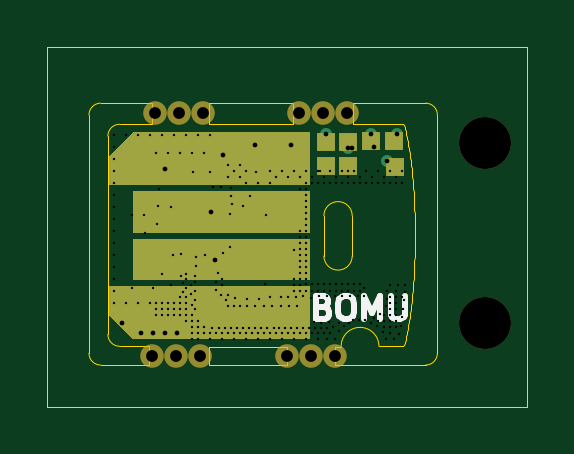
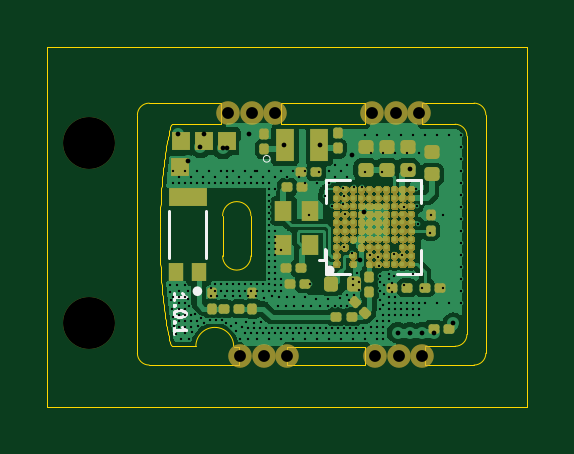
Circuit board: 17 layer files. Board 20.3 x 15.2 mm.
- bottom_copper: bomu-B_Cu.gbl (71766 bytes)
- bottom_mask: bomu-B_Mask.gbs (960588 bytes)
- paste: bomu-B_Paste.gbp (5234 bytes)
- bottom_silk: bomu-B_Silkscreen.gbo (2394 bytes)
- outline: bomu-Edge_Cuts.gm1 (6304 bytes)
- top_copper: bomu-F_Cu.gtl (3444 bytes)
- top_mask: bomu-F_Mask.gts (2085 bytes)
- paste: bomu-F_Paste.gtp (533 bytes)
- top_silk: bomu-F_Silkscreen.gto (1680 bytes)
- drill: bomu-NPTH.drl (203 bytes)
- drill: bomu-PTH.drl (119 bytes)
- drill: bomu-front-in2.drl (110 bytes)
- drill: bomu-front-in3.drl (64 bytes)
- drill: bomu-in1-back.drl (154 bytes)
- drill: bomu-in2-back.drl (97 bytes)
- drill: bomu-in3-back.drl (231 bytes)
- drill: bomu-in4-back.drl (3584 bytes)

=== bottom_copper: bomu-B_Cu.gbl (71766 bytes, source omitted) ===
=== bottom_mask: bomu-B_Mask.gbs (960588 bytes, source omitted) ===
=== paste: bomu-B_Paste.gbp ===
G04 #@! TF.GenerationSoftware,KiCad,Pcbnew,(5.99.0-8645-g8b3dea7107)*
G04 #@! TF.CreationDate,2021-12-17T21:37:34-08:00*
G04 #@! TF.ProjectId,bomu,626f6d75-2e6b-4696-9361-645f70636258,rev?*
G04 #@! TF.SameCoordinates,PX7b80accPY896b3f8*
G04 #@! TF.FileFunction,Paste,Bot*
G04 #@! TF.FilePolarity,Positive*
%FSLAX46Y46*%
G04 Gerber Fmt 4.6, Leading zero omitted, Abs format (unit mm)*
G04 Created by KiCad (PCBNEW (5.99.0-8645-g8b3dea7107)) date 2021-12-17 21:37:34*
%MOMM*%
%LPD*%
G01*
G04 APERTURE LIST*
G04 Aperture macros list*
%AMRoundRect*
0 Rectangle with rounded corners*
0 $1 Rounding radius*
0 $2 $3 $4 $5 $6 $7 $8 $9 X,Y pos of 4 corners*
0 Add a 4 corners polygon primitive as box body*
4,1,4,$2,$3,$4,$5,$6,$7,$8,$9,$2,$3,0*
0 Add four circle primitives for the rounded corners*
1,1,$1+$1,$2,$3*
1,1,$1+$1,$4,$5*
1,1,$1+$1,$6,$7*
1,1,$1+$1,$8,$9*
0 Add four rect primitives between the rounded corners*
20,1,$1+$1,$2,$3,$4,$5,0*
20,1,$1+$1,$4,$5,$6,$7,0*
20,1,$1+$1,$6,$7,$8,$9,0*
20,1,$1+$1,$8,$9,$2,$3,0*%
G04 Aperture macros list end*
%ADD10RoundRect,0.147500X0.172500X-0.147500X0.172500X0.147500X-0.172500X0.147500X-0.172500X-0.147500X0*%
%ADD11RoundRect,0.079500X0.079500X0.100500X-0.079500X0.100500X-0.079500X-0.100500X0.079500X-0.100500X0*%
%ADD12RoundRect,0.079500X0.100500X-0.079500X0.100500X0.079500X-0.100500X0.079500X-0.100500X-0.079500X0*%
%ADD13RoundRect,0.079500X-0.100500X0.079500X-0.100500X-0.079500X0.100500X-0.079500X0.100500X0.079500X0*%
%ADD14C,0.200000*%
%ADD15R,0.740000X0.840000*%
%ADD16R,0.750000X1.400000*%
%ADD17RoundRect,0.147500X-0.172500X0.147500X-0.172500X-0.147500X0.172500X-0.147500X0.172500X0.147500X0*%
%ADD18RoundRect,0.079500X-0.079500X-0.100500X0.079500X-0.100500X0.079500X0.100500X-0.079500X0.100500X0*%
%ADD19RoundRect,0.079500X0.014849X-0.127279X0.127279X-0.014849X-0.014849X0.127279X-0.127279X0.014849X0*%
%ADD20R,0.650000X0.800000*%
%ADD21R,1.600000X0.800000*%
%ADD22RoundRect,0.147500X-0.147500X-0.172500X0.147500X-0.172500X0.147500X0.172500X-0.147500X0.172500X0*%
G04 APERTURE END LIST*
D10*
X5067300Y10030600D03*
X5067300Y11000600D03*
D11*
X3680900Y5029200D03*
X4370900Y5029200D03*
X3299900Y3276600D03*
X3989900Y3276600D03*
X10187500Y9296400D03*
X9497500Y9296400D03*
D12*
X11137900Y10892011D03*
X11137900Y11582011D03*
D13*
X8039100Y11597200D03*
X8039100Y10907200D03*
D14*
X8090100Y6044999D03*
X8090100Y6394999D03*
X8090100Y6744999D03*
X8090100Y7094999D03*
X8090100Y7444999D03*
X8090100Y7794999D03*
X8090100Y8144999D03*
X8090100Y8494999D03*
X8090100Y8844999D03*
X8090100Y9194999D03*
X7740100Y6744999D03*
X7740100Y7094999D03*
X7740100Y7444999D03*
X7740100Y7794999D03*
X7740100Y8144999D03*
X7740100Y8494999D03*
X7740100Y8844999D03*
X7740100Y9194999D03*
X7390100Y6044999D03*
X7390100Y6394999D03*
X7390100Y7094999D03*
X7390100Y7444999D03*
X7390100Y7794999D03*
X7390100Y8144999D03*
X7390100Y8494999D03*
X7390100Y8844999D03*
X7390100Y9194999D03*
X7040100Y6744999D03*
X7040100Y7094999D03*
X7040100Y7444999D03*
X7040100Y7794999D03*
X7040100Y8144999D03*
X7040100Y8494999D03*
X7040100Y8844999D03*
X7040100Y9194999D03*
X6690100Y6044999D03*
X6690100Y6394999D03*
X6690100Y6744999D03*
X6690100Y7094999D03*
X6690100Y7444999D03*
X6690100Y7794999D03*
X6690100Y8144999D03*
X6690100Y8494999D03*
X6690100Y8844999D03*
X6690100Y9194999D03*
X6340100Y6044999D03*
X6340100Y6394999D03*
X6340100Y6744999D03*
X6340100Y7094999D03*
X6340100Y7444999D03*
X6340100Y7794999D03*
X6340100Y8144999D03*
X6340100Y8494999D03*
X6340100Y8844999D03*
X6340100Y9194999D03*
X5990100Y6044999D03*
X5990100Y6394999D03*
X5990100Y6744999D03*
X5990100Y7094999D03*
X5990100Y7444999D03*
X5990100Y7794999D03*
X5990100Y8144999D03*
X5990100Y8494999D03*
X5990100Y8844999D03*
X5990100Y9194999D03*
X5640100Y6044999D03*
X5640100Y6394999D03*
X5640100Y7094999D03*
X5640100Y7444999D03*
X5640100Y7794999D03*
X5640100Y8144999D03*
X5640100Y8494999D03*
X5640100Y8844999D03*
X5640100Y9194999D03*
X5290100Y6044999D03*
X5290100Y6394999D03*
X5290100Y6744999D03*
X5290100Y7094999D03*
X5290100Y7444999D03*
X5290100Y7794999D03*
X5290100Y8144999D03*
X5290100Y8494999D03*
X5290100Y8844999D03*
X5290100Y9194999D03*
X4940100Y6044999D03*
X4940100Y6394999D03*
X4940100Y6744999D03*
X4940100Y7094999D03*
X4940100Y7444999D03*
X4940100Y7794999D03*
X4940100Y8144999D03*
X4940100Y8494999D03*
X4940100Y8844999D03*
X4940100Y9194999D03*
D15*
X9201300Y6854200D03*
X9201300Y8284200D03*
X10331300Y8284200D03*
X10331300Y6854200D03*
D10*
X5956300Y10030600D03*
X5956300Y11000600D03*
D16*
X10267700Y11074400D03*
X8807700Y11074400D03*
D17*
X6845300Y11000600D03*
X6845300Y10030600D03*
D18*
X5767900Y5029200D03*
X5077900Y5029200D03*
D12*
X6690360Y4811200D03*
X6690360Y5501200D03*
D19*
X7330552Y4437492D03*
X6842648Y3949588D03*
D18*
X8913300Y9931400D03*
X9603300Y9931400D03*
D13*
X4102100Y7427400D03*
X4102100Y8117400D03*
D11*
X8109780Y3797249D03*
X7419780Y3797249D03*
X12164500Y4140200D03*
X12854500Y4140200D03*
D12*
X11645900Y4125400D03*
X11645900Y4815400D03*
X13373100Y4815400D03*
X13373100Y4125400D03*
D20*
X13914100Y5689800D03*
X14864100Y5689800D03*
D21*
X14389100Y8889800D03*
D10*
X4051300Y9827400D03*
X4051300Y10797400D03*
D22*
X7325500Y5181600D03*
X8295500Y5181600D03*
D18*
X9395900Y5207000D03*
X10085900Y5207000D03*
D11*
X10263700Y5867400D03*
X9573700Y5867400D03*
M02*

=== bottom_silk: bomu-B_Silkscreen.gbo ===
G04 #@! TF.GenerationSoftware,KiCad,Pcbnew,(5.99.0-8645-g8b3dea7107)*
G04 #@! TF.CreationDate,2021-12-17T21:37:34-08:00*
G04 #@! TF.ProjectId,bomu,626f6d75-2e6b-4696-9361-645f70636258,rev?*
G04 #@! TF.SameCoordinates,PX7b80accPY896b3f8*
G04 #@! TF.FileFunction,Legend,Bot*
G04 #@! TF.FilePolarity,Positive*
%FSLAX46Y46*%
G04 Gerber Fmt 4.6, Leading zero omitted, Abs format (unit mm)*
G04 Created by KiCad (PCBNEW (5.99.0-8645-g8b3dea7107)) date 2021-12-17 21:37:34*
%MOMM*%
%LPD*%
G01*
G04 APERTURE LIST*
%ADD10C,0.120000*%
%ADD11C,0.127000*%
%ADD12C,0.200000*%
%ADD13C,0.050000*%
G04 APERTURE END LIST*
D10*
X14970890Y4508429D02*
X14970890Y4794143D01*
X14970890Y4651286D02*
X14470890Y4651286D01*
X14542319Y4698905D01*
X14589938Y4746524D01*
X14613747Y4794143D01*
X14923271Y4294143D02*
X14947080Y4270334D01*
X14970890Y4294143D01*
X14947080Y4317953D01*
X14923271Y4294143D01*
X14970890Y4294143D01*
X14470890Y3960810D02*
X14470890Y3913191D01*
X14494700Y3865572D01*
X14518509Y3841762D01*
X14566128Y3817953D01*
X14661366Y3794143D01*
X14780414Y3794143D01*
X14875652Y3817953D01*
X14923271Y3841762D01*
X14947080Y3865572D01*
X14970890Y3913191D01*
X14970890Y3960810D01*
X14947080Y4008429D01*
X14923271Y4032239D01*
X14875652Y4056048D01*
X14780414Y4079858D01*
X14661366Y4079858D01*
X14566128Y4056048D01*
X14518509Y4032239D01*
X14494700Y4008429D01*
X14470890Y3960810D01*
X14923271Y3579858D02*
X14947080Y3556048D01*
X14970890Y3579858D01*
X14947080Y3603667D01*
X14923271Y3579858D01*
X14970890Y3579858D01*
X14970890Y3079858D02*
X14970890Y3365572D01*
X14970890Y3222715D02*
X14470890Y3222715D01*
X14542319Y3270334D01*
X14589938Y3317953D01*
X14613747Y3365572D01*
D11*
X8505100Y5629999D02*
X7510100Y5629999D01*
X8505100Y9609999D02*
X8505100Y8614999D01*
X7510100Y9609999D02*
X8505100Y9609999D01*
X4525100Y9609999D02*
X5520100Y9609999D01*
X4525100Y5629999D02*
X4525100Y6624999D01*
X5520100Y5629999D02*
X4525100Y5629999D01*
X8505100Y6624999D02*
X8505100Y5629999D01*
X4525100Y8614999D02*
X4525100Y9609999D01*
D12*
X8465100Y5769999D02*
G75*
G03*
X8465100Y5769999I-100000J0D01*
G01*
D10*
X8564880Y6215380D02*
X8813800Y6215380D01*
X8564880Y6215380D02*
X8564880Y6677660D01*
D13*
X11177719Y10490200D02*
G75*
G03*
X11177719Y10490200I-141419J0D01*
G01*
D11*
X13589100Y8289800D02*
X13589100Y6289800D01*
X15189100Y8289800D02*
X15189100Y6289800D01*
D12*
X14069100Y4884800D02*
G75*
G03*
X14069100Y4884800I-100000J0D01*
G01*
M02*

=== outline: bomu-Edge_Cuts.gm1 ===
G04 #@! TF.GenerationSoftware,KiCad,Pcbnew,(5.99.0-8645-g8b3dea7107)*
G04 #@! TF.CreationDate,2021-12-17T21:37:34-08:00*
G04 #@! TF.ProjectId,bomu,626f6d75-2e6b-4696-9361-645f70636258,rev?*
G04 #@! TF.SameCoordinates,PX7b80accPY896b3f8*
G04 #@! TF.FileFunction,Profile,NP*
%FSLAX46Y46*%
G04 Gerber Fmt 4.6, Leading zero omitted, Abs format (unit mm)*
G04 Created by KiCad (PCBNEW (5.99.0-8645-g8b3dea7107)) date 2021-12-17 21:37:34*
%MOMM*%
%LPD*%
G01*
G04 APERTURE LIST*
G04 #@! TA.AperFunction,Profile*
%ADD10C,0.010000*%
G04 #@! TD*
G04 #@! TA.AperFunction,Profile*
%ADD11C,0.050000*%
G04 #@! TD*
G04 APERTURE END LIST*
D10*
X12904100Y6378000D02*
G75*
G02*
X11704100Y6378000I-600000J0D01*
G01*
X12904100Y8078000D02*
G75*
G03*
X11704100Y8078000I-600000J0D01*
G01*
D11*
X14034900Y2553400D02*
G75*
G03*
X12434900Y2553400I-800000J0D01*
G01*
X14034900Y2553400D02*
X15059900Y2553400D01*
X3059900Y11953400D02*
G75*
G03*
X2559900Y11453400I0J-500000D01*
G01*
X2559900Y11453400D02*
X2559900Y3053400D01*
X15559900Y7253400D02*
X15559900Y7383400D01*
X15559900Y7383400D02*
X15559900Y7523400D01*
X15559900Y7523400D02*
X15559900Y7653400D01*
X15559900Y7653400D02*
X15559900Y7793400D01*
X15559900Y7793400D02*
X15549900Y7923400D01*
X15549900Y7923400D02*
X15549900Y8063400D01*
X15549900Y8063400D02*
X15549900Y8193400D01*
X15549900Y8193400D02*
X15539900Y8323400D01*
X15539900Y8323400D02*
X15539900Y8463400D01*
X15539900Y8463400D02*
X15529900Y8593400D01*
X15529900Y8593400D02*
X15519900Y8723400D01*
X15519900Y8723400D02*
X15519900Y8853400D01*
X15519900Y8853400D02*
X15509900Y8983400D01*
X15509900Y8983400D02*
X15499900Y9103400D01*
X15499900Y9103400D02*
X15489900Y9233400D01*
X15489900Y9233400D02*
X15479900Y9353400D01*
X15479900Y9353400D02*
X15469900Y9483400D01*
X15469900Y9483400D02*
X15459900Y9603400D01*
X15459900Y9603400D02*
X15449900Y9723400D01*
X15449900Y9723400D02*
X15439900Y9843400D01*
X15439900Y9843400D02*
X15429900Y9963400D01*
X15429900Y9963400D02*
X15419900Y10083400D01*
X15419900Y10083400D02*
X15399900Y10193400D01*
X15399900Y10193400D02*
X15389900Y10313400D01*
X15389900Y10313400D02*
X15379900Y10423400D01*
X15379900Y10423400D02*
X15359900Y10533400D01*
X15359900Y10533400D02*
X15349900Y10633400D01*
X15349900Y10633400D02*
X15329900Y10743400D01*
X15329900Y10743400D02*
X15319900Y10843400D01*
X15319900Y10843400D02*
X15299900Y10943400D01*
X15299900Y10943400D02*
X15279900Y11043400D01*
X15279900Y11043400D02*
X15269900Y11143400D01*
X15269900Y11143400D02*
X15249900Y11233400D01*
X15249900Y11233400D02*
X15229900Y11333400D01*
X15229900Y11333400D02*
X15209900Y11413400D01*
X15209900Y11413400D02*
X15189900Y11503400D01*
X15189900Y11503400D02*
X15179900Y11593400D01*
X15179900Y11593400D02*
X15159900Y11673400D01*
X15159900Y11673400D02*
X15139900Y11753400D01*
X15139900Y11753400D02*
X15119900Y11823400D01*
X15119900Y11823400D02*
X15089900Y11903400D01*
X15089900Y11903400D02*
X15059900Y11953400D01*
X15059900Y2553400D02*
X15089900Y2603400D01*
X15089900Y2603400D02*
X15119900Y2683400D01*
X15119900Y2683400D02*
X15139900Y2753400D01*
X15139900Y2753400D02*
X15159900Y2833400D01*
X15159900Y2833400D02*
X15179900Y2913400D01*
X15179900Y2913400D02*
X15189900Y3003400D01*
X15189900Y3003400D02*
X15209900Y3093400D01*
X15209900Y3093400D02*
X15229900Y3173400D01*
X15229900Y3173400D02*
X15249900Y3273400D01*
X15249900Y3273400D02*
X15269900Y3363400D01*
X15269900Y3363400D02*
X15279900Y3463400D01*
X15279900Y3463400D02*
X15299900Y3563400D01*
X15299900Y3563400D02*
X15319900Y3663400D01*
X15319900Y3663400D02*
X15329900Y3763400D01*
X15329900Y3763400D02*
X15349900Y3873400D01*
X15349900Y3873400D02*
X15359900Y3973400D01*
X15359900Y3973400D02*
X15379900Y4083400D01*
X15379900Y4083400D02*
X15389900Y4193400D01*
X15389900Y4193400D02*
X15399900Y4313400D01*
X15399900Y4313400D02*
X15419900Y4423400D01*
X15419900Y4423400D02*
X15429900Y4543400D01*
X15429900Y4543400D02*
X15439900Y4663400D01*
X15439900Y4663400D02*
X15449900Y4783400D01*
X15449900Y4783400D02*
X15459900Y4903400D01*
X15459900Y4903400D02*
X15469900Y5023400D01*
X15469900Y5023400D02*
X15479900Y5153400D01*
X15479900Y5153400D02*
X15489900Y5273400D01*
X15489900Y5273400D02*
X15499900Y5403400D01*
X15499900Y5403400D02*
X15509900Y5523400D01*
X15509900Y5523400D02*
X15519900Y5653400D01*
X15519900Y5653400D02*
X15519900Y5783400D01*
X15519900Y5783400D02*
X15529900Y5913400D01*
X15529900Y5913400D02*
X15539900Y6043400D01*
X15539900Y6043400D02*
X15539900Y6183400D01*
X15539900Y6183400D02*
X15549900Y6313400D01*
X15549900Y6313400D02*
X15549900Y6443400D01*
X15549900Y6443400D02*
X15549900Y6583400D01*
X15549900Y6583400D02*
X15559900Y6713400D01*
X15559900Y6713400D02*
X15559900Y6853400D01*
X15559900Y6853400D02*
X15559900Y6983400D01*
X15559900Y6983400D02*
X15559900Y7123400D01*
X15559900Y7123400D02*
X15559900Y7253400D01*
X2559900Y3053400D02*
G75*
G03*
X3059900Y2553400I500000J0D01*
G01*
D10*
X12904100Y8078000D02*
X12904100Y6378000D01*
X11704100Y8078000D02*
X11704100Y6378000D01*
D11*
X1758544Y12346457D02*
X1758544Y2258543D01*
X10160000Y1758544D02*
X10160000Y2540000D01*
X12192000Y1758544D02*
X12192000Y2540000D01*
X16509991Y12346447D02*
G75*
G03*
X16009991Y12846447I-500000J0D01*
G01*
X20320000Y15240000D02*
X20320000Y0D01*
X0Y15240000D02*
X20320000Y15240000D01*
X12192000Y1758544D02*
X16010001Y1758544D01*
X6858000Y1758544D02*
X6858000Y2540000D01*
X3059913Y2553411D02*
X4318000Y2553411D01*
X10414000Y12846456D02*
X10414000Y11953392D01*
X0Y12700000D02*
X0Y0D01*
X4318000Y1758544D02*
X4318000Y2540000D01*
X4445000Y12846456D02*
X4445000Y11953392D01*
X2258553Y12846447D02*
G75*
G03*
X1758553Y12346447I0J-500000D01*
G01*
X12954000Y12846456D02*
X12954000Y11953392D01*
X16010001Y12846456D02*
X12954000Y12846456D01*
X1758553Y2258553D02*
G75*
G03*
X2258553Y1758553I500000J0D01*
G01*
X6858000Y11953392D02*
X10414000Y11953392D01*
X2258543Y1758544D02*
X4318000Y1758544D01*
X0Y12700000D02*
X0Y15240000D01*
X12954000Y11953392D02*
X15059889Y11953392D01*
X12192000Y2540000D02*
X12434900Y2540000D01*
X6858000Y2540000D02*
X10160000Y2540000D01*
X16009991Y1758552D02*
G75*
G03*
X16509992Y2258553I0J500001D01*
G01*
X2258543Y12846456D02*
X4445000Y12846456D01*
X3059913Y11953392D02*
X4445000Y11953392D01*
X16510000Y2258543D02*
X16510000Y12346457D01*
X6858000Y12846456D02*
X10414000Y12846456D01*
X20320000Y0D02*
X0Y0D01*
X6858000Y12846456D02*
X6858000Y11953392D01*
X6858000Y1758544D02*
X10160000Y1758544D01*
M02*

=== top_copper: bomu-F_Cu.gtl ===
G04 #@! TF.GenerationSoftware,KiCad,Pcbnew,(5.99.0-8645-g8b3dea7107)*
G04 #@! TF.CreationDate,2021-12-17T21:37:34-08:00*
G04 #@! TF.ProjectId,bomu,626f6d75-2e6b-4696-9361-645f70636258,rev?*
G04 #@! TF.SameCoordinates,PX7b80accPY896b3f8*
G04 #@! TF.FileFunction,Copper,L1,Top*
G04 #@! TF.FilePolarity,Positive*
%FSLAX46Y46*%
G04 Gerber Fmt 4.6, Leading zero omitted, Abs format (unit mm)*
G04 Created by KiCad (PCBNEW (5.99.0-8645-g8b3dea7107)) date 2021-12-17 21:37:34*
%MOMM*%
%LPD*%
G01*
G04 APERTURE LIST*
G04 #@! TA.AperFunction,SMDPad,CuDef*
%ADD10R,0.800000X0.800000*%
G04 #@! TD*
G04 #@! TA.AperFunction,ViaPad*
%ADD11C,0.508000*%
G04 #@! TD*
G04 #@! TA.AperFunction,ViaPad*
%ADD12C,0.200000*%
G04 #@! TD*
G04 #@! TA.AperFunction,Conductor*
%ADD13C,0.254000*%
G04 #@! TD*
G04 #@! TA.AperFunction,Conductor*
%ADD14C,0.381000*%
G04 #@! TD*
G04 APERTURE END LIST*
G36*
X3603300Y4114000D02*
G01*
X2603300Y4114000D01*
X2603300Y5114000D01*
X3603300Y5114000D01*
X3603300Y4114000D01*
G37*
G36*
X3603300Y9363900D02*
G01*
X2603300Y9363900D01*
X2603300Y10363900D01*
X3603300Y10363900D01*
X3603300Y9363900D01*
G37*
G36*
X3603300Y10363900D02*
G01*
X2603300Y10363900D01*
X2603500Y10604500D01*
X3604260Y11612880D01*
X3603300Y10363900D01*
G37*
G36*
X3604260Y2865020D02*
G01*
X2603500Y3873400D01*
X2603300Y4114000D01*
X3603300Y4114000D01*
X3604260Y2865020D01*
G37*
G04 #@! TA.AperFunction,SMDPad,CuDef*
G36*
X11103300Y9364000D02*
G01*
X3603300Y9364000D01*
X3603300Y11614000D01*
X11103300Y11614000D01*
X11103300Y9364000D01*
G37*
G04 #@! TD.AperFunction*
G04 #@! TA.AperFunction,SMDPad,CuDef*
G36*
X11103300Y7364000D02*
G01*
X3603300Y7364000D01*
X3603300Y9114000D01*
X11103300Y9114000D01*
X11103300Y7364000D01*
G37*
G04 #@! TD.AperFunction*
G04 #@! TA.AperFunction,SMDPad,CuDef*
G36*
X11103300Y5348000D02*
G01*
X3603300Y5348000D01*
X3603300Y7098000D01*
X11103300Y7098000D01*
X11103300Y5348000D01*
G37*
G04 #@! TD.AperFunction*
G04 #@! TA.AperFunction,SMDPad,CuDef*
G36*
X11103300Y2864000D02*
G01*
X3603300Y2864000D01*
X3603300Y5114000D01*
X11103300Y5114000D01*
X11103300Y2864000D01*
G37*
G04 #@! TD.AperFunction*
D10*
X14668500Y11224200D03*
X12738100Y11217000D03*
X11772900Y11217000D03*
X13703300Y11242400D03*
X14693900Y10160000D03*
X11772900Y10185400D03*
X12738100Y10185400D03*
D11*
X7073900Y6197600D03*
X14389100Y10414000D03*
X7429500Y10668000D03*
X14795500Y11531600D03*
X5499100Y3124200D03*
X4991100Y3124200D03*
X4483100Y3124200D03*
X3975100Y3124200D03*
X12738100Y10960100D03*
X13703300Y11531600D03*
X11772900Y11531600D03*
X6921500Y8229600D03*
D12*
X11544300Y9982200D03*
X12738100Y9982200D03*
D13*
X14643100Y10160000D02*
X14389100Y10414000D01*
X14693900Y10160000D02*
X14643100Y10160000D01*
X7353300Y10591800D02*
X7429500Y10668000D01*
X7353300Y10489000D02*
X7353300Y10591800D01*
X14668500Y11404600D02*
X14795500Y11531600D01*
X14668500Y11224200D02*
X14668500Y11404600D01*
D14*
X7353300Y3989000D02*
X7353300Y3937000D01*
X6540500Y3124200D02*
X5499100Y3124200D01*
X7353300Y3937000D02*
X6540500Y3124200D01*
D13*
X12738100Y11217000D02*
X12738100Y10960100D01*
X13703300Y11242400D02*
X13703300Y11531600D01*
X11772900Y11217000D02*
X11772900Y11531600D01*
X7353300Y6223000D02*
X6946900Y6223000D01*
X6946900Y6223000D02*
X6921500Y6248400D01*
X7353300Y8239000D02*
X6930900Y8239000D01*
X6930900Y8239000D02*
X6921500Y8229600D01*
X11747500Y10185400D02*
X11544300Y9982200D01*
X11772900Y10185400D02*
X11747500Y10185400D01*
X12738100Y10185400D02*
X12738100Y9982200D01*
M02*

=== top_mask: bomu-F_Mask.gts ===
G04 #@! TF.GenerationSoftware,KiCad,Pcbnew,(5.99.0-8645-g8b3dea7107)*
G04 #@! TF.CreationDate,2021-12-17T21:37:34-08:00*
G04 #@! TF.ProjectId,bomu,626f6d75-2e6b-4696-9361-645f70636258,rev?*
G04 #@! TF.SameCoordinates,PX7b80accPY896b3f8*
G04 #@! TF.FileFunction,Soldermask,Top*
G04 #@! TF.FilePolarity,Negative*
%FSLAX46Y46*%
G04 Gerber Fmt 4.6, Leading zero omitted, Abs format (unit mm)*
G04 Created by KiCad (PCBNEW (5.99.0-8645-g8b3dea7107)) date 2021-12-17 21:37:34*
%MOMM*%
%LPD*%
G01*
G04 APERTURE LIST*
%ADD10R,0.800000X0.800000*%
%ADD11C,1.000000*%
%ADD12C,2.200000*%
G04 APERTURE END LIST*
G36*
X3604260Y2865020D02*
G01*
X2603500Y3873400D01*
X2603300Y4114000D01*
X3603300Y4114000D01*
X3604260Y2865020D01*
G37*
G36*
X3603300Y10363900D02*
G01*
X2603300Y10363900D01*
X2603500Y10604500D01*
X3604260Y11612880D01*
X3603300Y10363900D01*
G37*
G36*
X3603300Y9363900D02*
G01*
X2603300Y9363900D01*
X2603300Y10363900D01*
X3603300Y10363900D01*
X3603300Y9363900D01*
G37*
G36*
X3603300Y4114000D02*
G01*
X2603300Y4114000D01*
X2603300Y5114000D01*
X3603300Y5114000D01*
X3603300Y4114000D01*
G37*
G36*
X11103300Y9364000D02*
G01*
X3603300Y9364000D01*
X3603300Y11614000D01*
X11103300Y11614000D01*
X11103300Y9364000D01*
G37*
G36*
X11103300Y7364000D02*
G01*
X3603300Y7364000D01*
X3603300Y9114000D01*
X11103300Y9114000D01*
X11103300Y7364000D01*
G37*
G36*
X11103300Y5348000D02*
G01*
X3603300Y5348000D01*
X3603300Y7098000D01*
X11103300Y7098000D01*
X11103300Y5348000D01*
G37*
G36*
X11103300Y2864000D02*
G01*
X3603300Y2864000D01*
X3603300Y5114000D01*
X11103300Y5114000D01*
X11103300Y2864000D01*
G37*
D10*
X14668500Y11224200D03*
X12738100Y11217000D03*
X11772900Y11217000D03*
X13703300Y11242400D03*
X14693900Y10160000D03*
X11772900Y10185400D03*
X12738100Y10185400D03*
D11*
X4445000Y2159000D03*
X5445000Y2159000D03*
X6445000Y2159000D03*
D12*
X18542000Y11176000D03*
D11*
X11668000Y12446000D03*
X12668000Y12446000D03*
X10668000Y12446000D03*
X12160000Y2159000D03*
X10160000Y2159000D03*
X11160000Y2159000D03*
D12*
X18542000Y3556000D03*
D11*
X5572000Y12446000D03*
X6572000Y12446000D03*
X4572000Y12446000D03*
M02*

=== paste: bomu-F_Paste.gtp ===
G04 #@! TF.GenerationSoftware,KiCad,Pcbnew,(5.99.0-8645-g8b3dea7107)*
G04 #@! TF.CreationDate,2021-12-17T21:37:34-08:00*
G04 #@! TF.ProjectId,bomu,626f6d75-2e6b-4696-9361-645f70636258,rev?*
G04 #@! TF.SameCoordinates,PX7b80accPY896b3f8*
G04 #@! TF.FileFunction,Paste,Top*
G04 #@! TF.FilePolarity,Positive*
%FSLAX46Y46*%
G04 Gerber Fmt 4.6, Leading zero omitted, Abs format (unit mm)*
G04 Created by KiCad (PCBNEW (5.99.0-8645-g8b3dea7107)) date 2021-12-17 21:37:34*
%MOMM*%
%LPD*%
G01*
G04 APERTURE LIST*
G04 APERTURE END LIST*
M02*

=== top_silk: bomu-F_Silkscreen.gto ===
G04 #@! TF.GenerationSoftware,KiCad,Pcbnew,(5.99.0-8645-g8b3dea7107)*
G04 #@! TF.CreationDate,2021-12-17T21:37:34-08:00*
G04 #@! TF.ProjectId,bomu,626f6d75-2e6b-4696-9361-645f70636258,rev?*
G04 #@! TF.SameCoordinates,PX7b80accPY896b3f8*
G04 #@! TF.FileFunction,Legend,Top*
G04 #@! TF.FilePolarity,Positive*
%FSLAX46Y46*%
G04 Gerber Fmt 4.6, Leading zero omitted, Abs format (unit mm)*
G04 Created by KiCad (PCBNEW (5.99.0-8645-g8b3dea7107)) date 2021-12-17 21:37:34*
%MOMM*%
%LPD*%
G01*
G04 APERTURE LIST*
%ADD10C,0.250000*%
G04 APERTURE END LIST*
D10*
X11698480Y4211629D02*
X11841338Y4164010D01*
X11888957Y4116391D01*
X11936576Y4021153D01*
X11936576Y3878296D01*
X11888957Y3783058D01*
X11841338Y3735439D01*
X11746100Y3687820D01*
X11365147Y3687820D01*
X11365147Y4687820D01*
X11698480Y4687820D01*
X11793719Y4640200D01*
X11841338Y4592581D01*
X11888957Y4497343D01*
X11888957Y4402105D01*
X11841338Y4306867D01*
X11793719Y4259248D01*
X11698480Y4211629D01*
X11365147Y4211629D01*
X12555623Y4687820D02*
X12746100Y4687820D01*
X12841338Y4640200D01*
X12936576Y4544962D01*
X12984195Y4354486D01*
X12984195Y4021153D01*
X12936576Y3830677D01*
X12841338Y3735439D01*
X12746100Y3687820D01*
X12555623Y3687820D01*
X12460385Y3735439D01*
X12365147Y3830677D01*
X12317528Y4021153D01*
X12317528Y4354486D01*
X12365147Y4544962D01*
X12460385Y4640200D01*
X12555623Y4687820D01*
X13412766Y3687820D02*
X13412766Y4687820D01*
X13746100Y3973534D01*
X14079433Y4687820D01*
X14079433Y3687820D01*
X14555623Y4687820D02*
X14555623Y3878296D01*
X14603242Y3783058D01*
X14650861Y3735439D01*
X14746100Y3687820D01*
X14936576Y3687820D01*
X15031814Y3735439D01*
X15079433Y3783058D01*
X15127052Y3878296D01*
X15127052Y4687820D01*
M02*

=== drill: bomu-NPTH.drl ===
M48
INCH,TZ
T1C0.0197
T2C0.0866
%
G90
G05
T1
X1750Y850
X1800Y4900
X2144Y850
X2194Y4900
X2537Y850
X2587Y4900
X4000Y850
X4200Y4900
X4394Y850
X4594Y4900
X4787Y850
X4987Y4900
T2
X7300Y4400
X7300Y1400
T0
M30

=== drill: bomu-PTH.drl ===
M48
INCH,TZ
T1C0.0079
%
G90
G05
T1
X1565Y1230
X1765Y1230
X1965Y1230
X2165Y1230
X2925Y4200
X5665Y4100
X5825Y4540
T0
M30

=== drill: bomu-front-in2.drl ===
M48
INCH,TZ
T1C0.0039
T2C0.0079
%
G90
G05
T1
X4545Y3930
X5015Y3930
T2
X4635Y4540
X5015Y4315
X5395Y4540
T0
M30

=== drill: bomu-front-in3.drl ===
M48
INCH,TZ
T1C0.0079
%
G90
G05
T1
X2725Y3240
X2785Y2440
T0
M30

=== drill: bomu-in1-back.drl ===
M48
INCH,TZ
T1C0.0039
T2C0.0079
%
G90
G05
T1
X1625Y2900
X1755Y1980
X2425Y3910
X2705Y3910
X3050Y2660
X3070Y3370
X3625Y2050
T2
X1235Y1390
X1955Y3960
T0
M30

=== drill: bomu-in2-back.drl ===
M48
INCH,TZ
T1C0.0039
%
G90
G05
T1
X1825Y3050
X2093Y2531
X2223Y2539
X2475Y2350
X2625Y2528
T0
M30

=== drill: bomu-in3-back.drl ===
M48
INCH,TZ
T1C0.0039
T2C0.0079
%
G90
G05
T1
X1845Y3340
X2055Y2020
X2062Y3323
X2483Y2500
X2755Y3654
X2897Y3661
X2923Y2557
X3062Y3504
X3066Y3650
X3265Y3346
X3375Y3510
X3475Y3910
T2
X3465Y4360
X4055Y4360
X5072Y4303
X5450Y4320
T0
M30

=== drill: bomu-in4-back.drl ===
M48
INCH,TZ
T1C0.0039
%
G90
G05
T1
X1115Y4530
X1115Y4330
X1115Y4130
X1115Y3930
X1115Y3730
X1115Y3530
X1115Y3330
X1115Y3130
X1115Y2930
X1115Y2730
X1115Y2530
X1115Y2330
X1115Y2130
X1115Y1930
X1115Y1730
X1315Y4530
X1315Y1730
X1405Y3190
X1405Y1974
X1515Y4530
X1515Y1730
X1615Y3190
X1715Y4530
X1715Y1730
X1815Y4230
X1815Y1730
X1815Y1630
X1815Y1530
X1855Y3624
X1915Y4530
X1915Y2210
X1915Y1730
X1915Y1630
X1915Y1530
X2015Y4230
X2015Y1730
X2015Y1630
X2015Y1530
X2115Y4530
X2115Y1730
X2115Y1630
X2115Y1530
X2215Y4230
X2215Y1830
X2215Y1730
X2215Y1630
X2215Y1530
X2225Y2170
X2265Y2060
X2265Y1910
X2315Y4530
X2315Y2210
X2315Y2130
X2315Y1984
X2315Y1830
X2315Y1730
X2315Y1630
X2315Y1530
X2315Y1430
X2395Y2020
X2395Y1870
X2405Y1700
X2415Y4230
X2415Y1530
X2415Y1430
X2415Y1330
X2415Y1230
X2415Y1130
X2455Y2180
X2455Y2080
X2455Y1930
X2455Y1780
X2455Y1630
X2505Y1430
X2515Y4530
X2515Y1330
X2515Y1230
X2515Y1130
X2605Y1330
X2615Y4230
X2615Y1230
X2715Y4530
X2715Y1230
X2715Y1130
X2745Y1310
X2815Y2070
X2815Y1940
X2815Y1230
X2838Y2224
X2865Y1310
X2892Y1857
X2915Y2130
X2915Y2030
X2915Y1230
X2915Y1130
X2965Y1310
X2975Y1780
X3005Y1865
X3015Y4030
X3015Y3830
X3015Y1680
X3015Y1230
X3040Y3210
X3065Y1310
X3115Y3930
X3115Y1680
X3115Y1230
X3115Y1130
X3130Y1805
X3165Y1310
X3215Y4030
X3215Y3830
X3215Y1680
X3215Y1230
X3265Y1310
X3315Y3930
X3315Y3730
X3315Y1230
X3315Y1130
X3325Y1680
X3330Y1795
X3365Y1310
X3415Y1230
X3465Y1680
X3465Y1310
X3515Y3730
X3515Y1230
X3515Y1130
X3525Y1800
X3565Y1310
X3605Y1680
X3615Y1230
X3645Y3190
X3665Y1310
X3715Y3930
X3715Y3730
X3715Y1830
X3715Y1230
X3715Y1130
X3745Y1680
X3775Y1310
X3815Y3830
X3815Y1230
X3865Y1310
X3885Y1830
X3885Y1680
X3915Y3930
X3915Y1230
X3915Y1130
X3965Y1310
X4015Y3830
X4015Y1830
X4015Y1230
X4025Y1680
X4065Y1310
X4115Y3930
X4115Y2610
X4115Y2130
X4115Y2030
X4115Y1930
X4115Y1230
X4115Y1130
X4135Y1830
X4165Y1680
X4165Y1310
X4215Y3830
X4215Y3630
X4215Y2930
X4215Y2830
X4215Y2730
X4215Y2630
X4215Y2530
X4215Y2430
X4215Y2330
X4215Y2230
X4215Y2130
X4215Y2030
X4215Y1930
X4215Y1230
X4265Y1840
X4265Y1310
X4315Y3930
X4315Y3730
X4315Y3630
X4315Y3530
X4315Y3430
X4315Y3330
X4315Y3230
X4315Y3130
X4315Y3030
X4315Y2930
X4315Y2830
X4315Y2730
X4315Y2630
X4315Y2530
X4315Y2430
X4315Y2330
X4315Y2230
X4315Y2130
X4315Y2050
X4315Y1930
X4315Y1230
X4315Y1130
X4365Y1310
X4395Y1810
X4415Y3830
X4415Y3730
X4415Y2050
X4415Y1930
X4415Y1230
X4445Y1410
X4465Y1310
X4515Y3930
X4515Y3730
X4515Y2050
X4515Y1930
X4515Y1230
X4515Y1130
X4525Y1840
X4565Y1400
X4565Y1310
X4615Y3830
X4615Y3730
X4615Y2050
X4615Y1930
X4615Y1230
X4655Y1840
X4655Y1130
X4665Y1310
X4685Y1410
X4715Y3930
X4715Y3730
X4715Y2050
X4715Y1930
X4715Y1230
X4765Y1325
X4785Y1840
X4785Y1130
X4815Y3830
X4815Y3730
X4815Y2050
X4815Y1930
X4855Y1260
X4865Y1395
X4915Y3930
X4915Y3730
X4915Y2050
X4915Y1930
X4915Y1840
X4935Y1340
X5015Y3830
X5015Y3730
X5015Y2050
X5015Y1930
X5025Y1390
X5045Y1840
X5095Y1440
X5115Y3930
X5115Y3730
X5115Y2050
X5115Y1930
X5175Y1840
X5195Y1440
X5205Y2050
X5215Y3830
X5215Y3730
X5215Y1930
X5275Y1980
X5275Y1840
X5295Y1440
X5315Y3930
X5315Y3730
X5385Y1400
X5415Y3830
X5415Y3730
X5445Y1470
X5485Y1350
X5515Y3930
X5515Y3730
X5515Y1430
X5535Y1540
X5585Y1240
X5615Y3830
X5615Y3730
X5615Y1530
X5615Y1430
X5615Y1330
X5635Y1680
X5635Y1130
X5665Y1920
X5665Y1790
X5705Y2020
X5715Y3930
X5715Y3730
X5715Y1830
X5715Y1730
X5715Y1630
X5715Y1530
X5715Y1430
X5715Y1330
X5715Y1230
X5775Y1130
X5815Y3830
X5815Y3730
X5815Y1930
X5815Y1830
X5815Y1730
X5815Y1630
X5815Y1530
X5815Y1430
X5815Y1330
X5835Y2020
X5855Y1210
X5885Y1350
X5905Y1490
X5915Y3930
X5915Y3730
X5915Y1830
X5925Y1630
X5945Y1770
X5965Y2020
X5965Y1910
T0
M30

